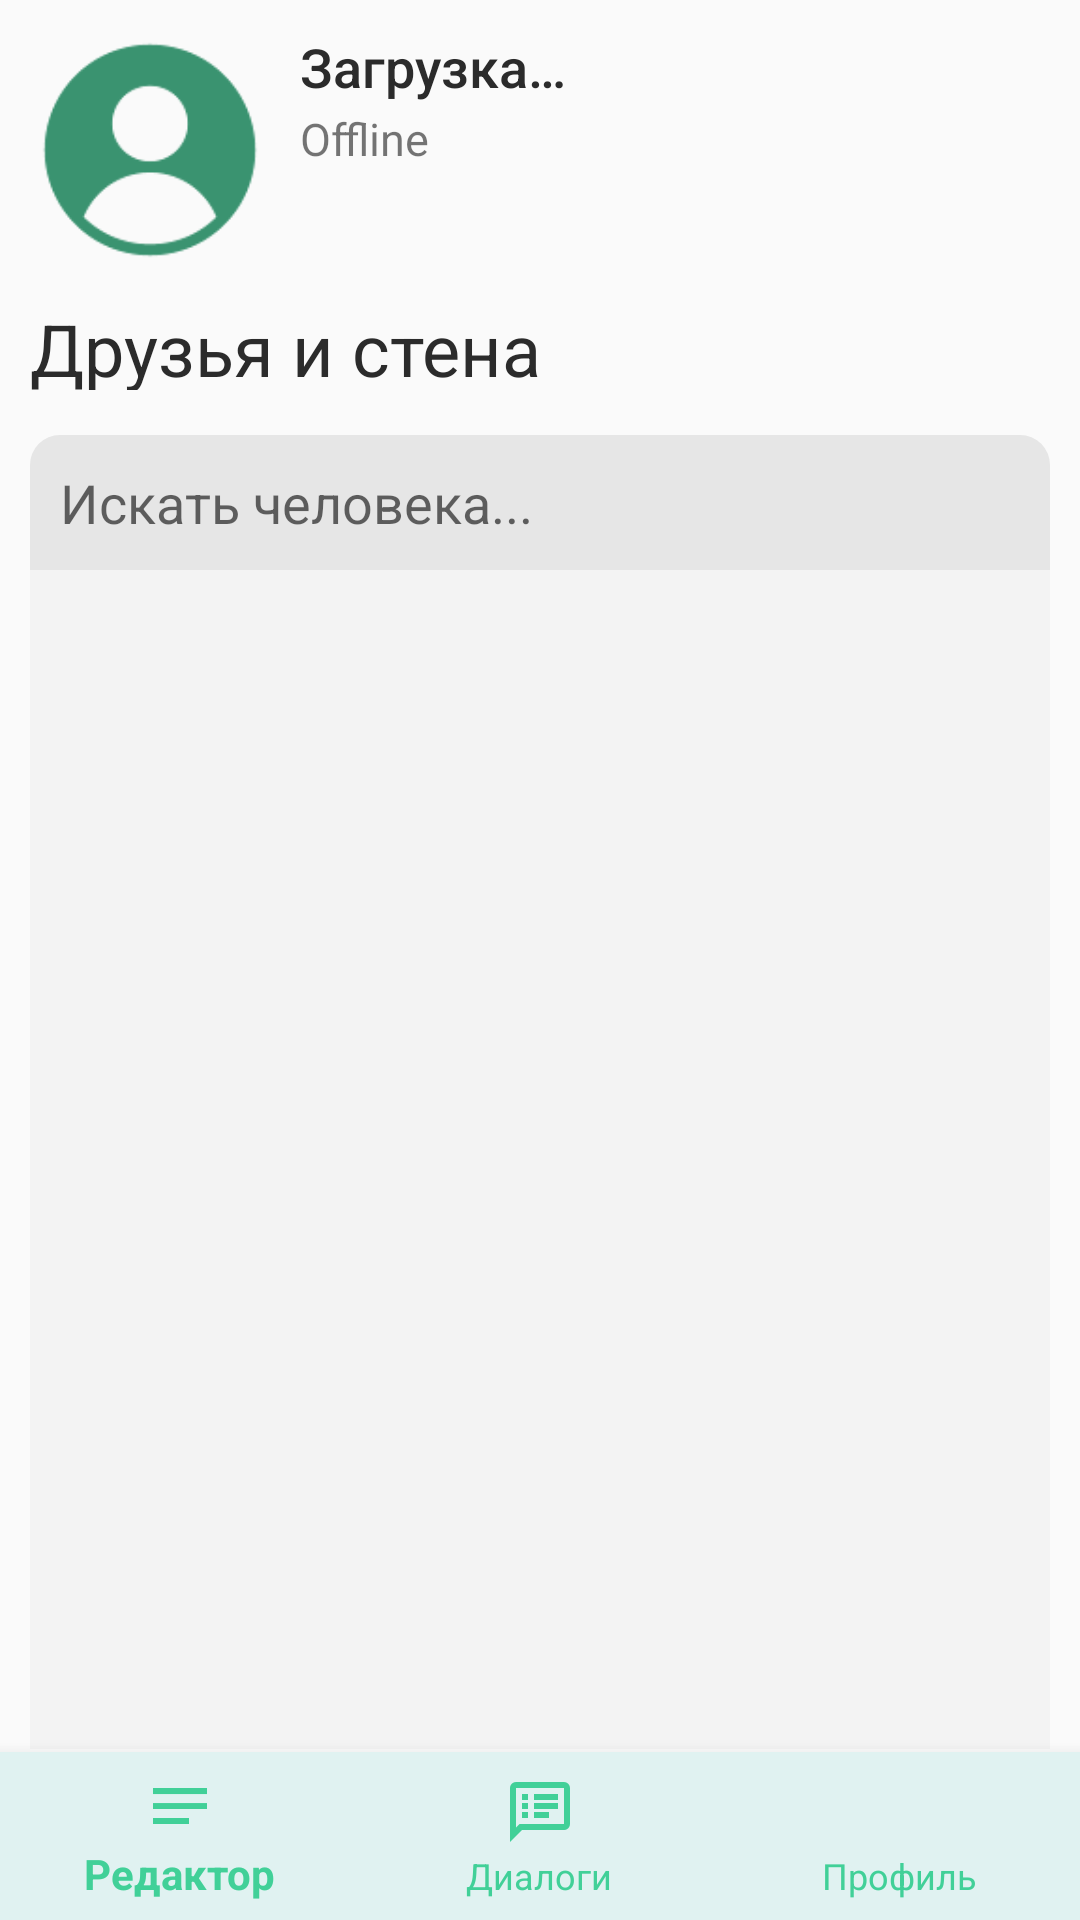

Layout XML and referenced resources for this Android screen:
<!-- AndroidManifest.xml: application theme AppTheme -->
<!-- res/layout/activity_vk_profile.xml -->
<?xml version="1.0" encoding="utf-8"?>
<RelativeLayout xmlns:android="http://schemas.android.com/apk/res/android"
    xmlns:tools="http://schemas.android.com/tools"
    android:layout_width="match_parent"
    android:layout_height="match_parent"
    xmlns:app="http://schemas.android.com/apk/res-auto">

    <RelativeLayout
        android:layout_width="match_parent"
        android:layout_height="wrap_content"
        android:padding="10dp">

        <ImageView
            android:id="@+id/profileImageItem"
            android:layout_width="80dp"
            android:layout_height="80dp"
            android:contentDescription="@string/dialogs_avatar_photo"
            app:srcCompat="@drawable/ic_account_circle" />

        <TextView
            android:id="@+id/profileName"
            android:layout_width="match_parent"
            android:layout_height="26dp"
            android:layout_toEndOf="@+id/profileImageItem"
            android:fontFamily="sans-serif-medium"
            android:paddingStart="10dp"
            android:paddingEnd="0dp"
            android:text="@string/loading"
            android:textColor="#2B2B2B"
            android:textSize="18sp" />

        <TextView
            android:id="@+id/profileOnline"
            android:layout_width="match_parent"
            android:layout_height="22dp"
            android:layout_below="@+id/profileName"
            android:layout_toEndOf="@+id/profileImageItem"
            android:paddingStart="10dp"
            android:paddingEnd="0dp"
            android:text="@string/offline"
            android:textSize="15sp" />

        <TextView
            android:id="@+id/profileStatus"
            android:layout_width="match_parent"
            android:layout_height="22dp"
            android:layout_below="@+id/profileOnline"
            android:layout_toEndOf="@+id/profileImageItem"
            android:paddingStart="10dp"
            android:paddingEnd="0dp"
            android:singleLine="true"
            android:textSize="15sp" />

        <TextView
            android:id="@+id/friendsTitle"
            android:layout_width="match_parent"
            android:layout_height="30dp"
            android:layout_below="@+id/profileImageItem"
            android:layout_marginTop="10dp"
            android:fontFamily="sans-serif"
            android:gravity="start|center_vertical"
            android:text="@string/friends_wall"
            android:textColor="#2B2B2B"
            android:textSize="24sp" />

        <EditText
            android:id="@+id/editTextFind"
            android:layout_width="match_parent"
            android:layout_height="45dp"
            android:layout_below="@+id/friendsTitle"
            android:layout_marginTop="15dp"
            android:layout_marginBottom="0dp"
            android:autofillHints=""
            android:background="@drawable/layout_search_edit_bg"
            android:gravity="start|center_vertical"
            android:hint="Искать человека..."
            android:padding="10dp"
            android:textColorLink="#FFFFFF"
            tools:ignore="HardcodedText, LabelFor, TextFields" />

        <ListView
            android:id="@+id/friendsListView"
            android:layout_width="wrap_content"
            android:layout_height="match_parent"
            android:layout_below="@+id/editTextFind"
            android:layout_marginBottom="47dip"
            android:background="#F3F3F3"
            android:divider="@null"
            tools:ignore="NestedScrolling"
            tools:visibility="visible" />

    </RelativeLayout>

    <com.google.android.material.bottomnavigation.BottomNavigationView
        android:id="@+id/profile_bottom_navigation"
        android:layout_width="match_parent"
        android:layout_height="wrap_content"
        android:layout_alignParentBottom="true"
        android:layout_gravity="bottom"
        android:background="#E0F2F1"
        app:itemIconTint="@color/colorPrimary"
        app:itemTextColor="@color/colorPrimary"
        app:menu="@menu/bottom_navigation_menu" />

    <ProgressBar
        android:id="@+id/progressBar"
        android:layout_width="wrap_content"
        android:layout_height="wrap_content"
        android:layout_centerInParent="true"
        android:background="@drawable/layout_white_bg"
        android:padding="15dp"
        android:scrollbarAlwaysDrawHorizontalTrack="false"
        android:scrollbarAlwaysDrawVerticalTrack="false"
        android:visibility="gone"
        android:elevation="999dp"/>

</RelativeLayout>
<!-- resources referenced by this layout -->
<resources>
  <color name="colorPrimary">#41D098</color>
  <!-- drawable ic_account_circle: png bitmap (drawable, 3303 bytes) -->
  <!-- drawable layout_search_edit_bg (drawable) -->
  <?xml version="1.0" encoding="utf-8"?>
  <shape xmlns:android="http://schemas.android.com/apk/res/android">
      <solid android:color="#E6E6E6"/>
      <corners
          android:topLeftRadius="10dp"
          android:topRightRadius="10dp"/>
      <padding android:left="0dp" android:top="0dp" android:right="0dp" android:bottom="0dp"/>
  </shape>
  <!-- drawable layout_white_bg (drawable) -->
  <?xml version="1.0" encoding="utf-8"?>
  <layer-list xmlns:android="http://schemas.android.com/apk/res/android" >
      <item>
          <shape>
              <padding
                  android:bottom="1dp"
                  android:left="1dp"
                  android:right="1dp"
                  android:top="1dp" />
              <solid android:color="#00CCCCCC" />
              <corners android:radius="10dp" />
          </shape>
      </item>
      <item>
          <shape>
              <padding
                  android:bottom="1dp"
                  android:left="1dp"
                  android:right="1dp"
                  android:top="1dp" />
              <solid android:color="#10CCCCCC" />
              <corners android:radius="10dp" />
          </shape>
      </item>
      <item>
          <shape>
              <padding
                  android:bottom="1dp"
                  android:left="1dp"
                  android:right="1dp"
                  android:top="1dp" />
              <solid android:color="#20CCCCCC" />
              <corners android:radius="10dp" />
          </shape>
      </item>
      <item>
          <shape>
              <padding
                  android:bottom="1dp"
                  android:left="1dp"
                  android:right="1dp"
                  android:top="1dp" />
              <solid android:color="#30CCCCCC" />
              <corners android:radius="10dp" />
          </shape>
      </item>
      <item>
          <shape>
              <padding
                  android:bottom="1dp"
                  android:left="1dp"
                  android:right="1dp"
                  android:top="1dp" />
              <solid android:color="#50CCCCCC" />
              <corners android:radius="10dp" />
          </shape>
      </item>
  
      <item>
          <shape>
              <solid android:color="@android:color/white" />
  
              <corners android:radius="10dp" />
          </shape>
      </item>
  </layer-list>
  <string name="dialogs_avatar_photo">Фото профиля</string>
  <string name="friends_wall">Друзья и стена</string>
  <string name="loading">Загрузка…</string>
  <string name="offline">Offline</string>
  <style name="AppTheme" parent="Theme.AppCompat.Light.DarkActionBar">
          <item name="colorPrimary">#41D098</item>
          <item name="colorPrimaryDark">@color/colorPrimaryDark</item>
          <item name="colorAccent">@color/colorAccent</item>
      </style>
  <color name="colorPrimaryDark">#3C9572</color>
  <color name="colorAccent">#CCC</color>
</resources>
